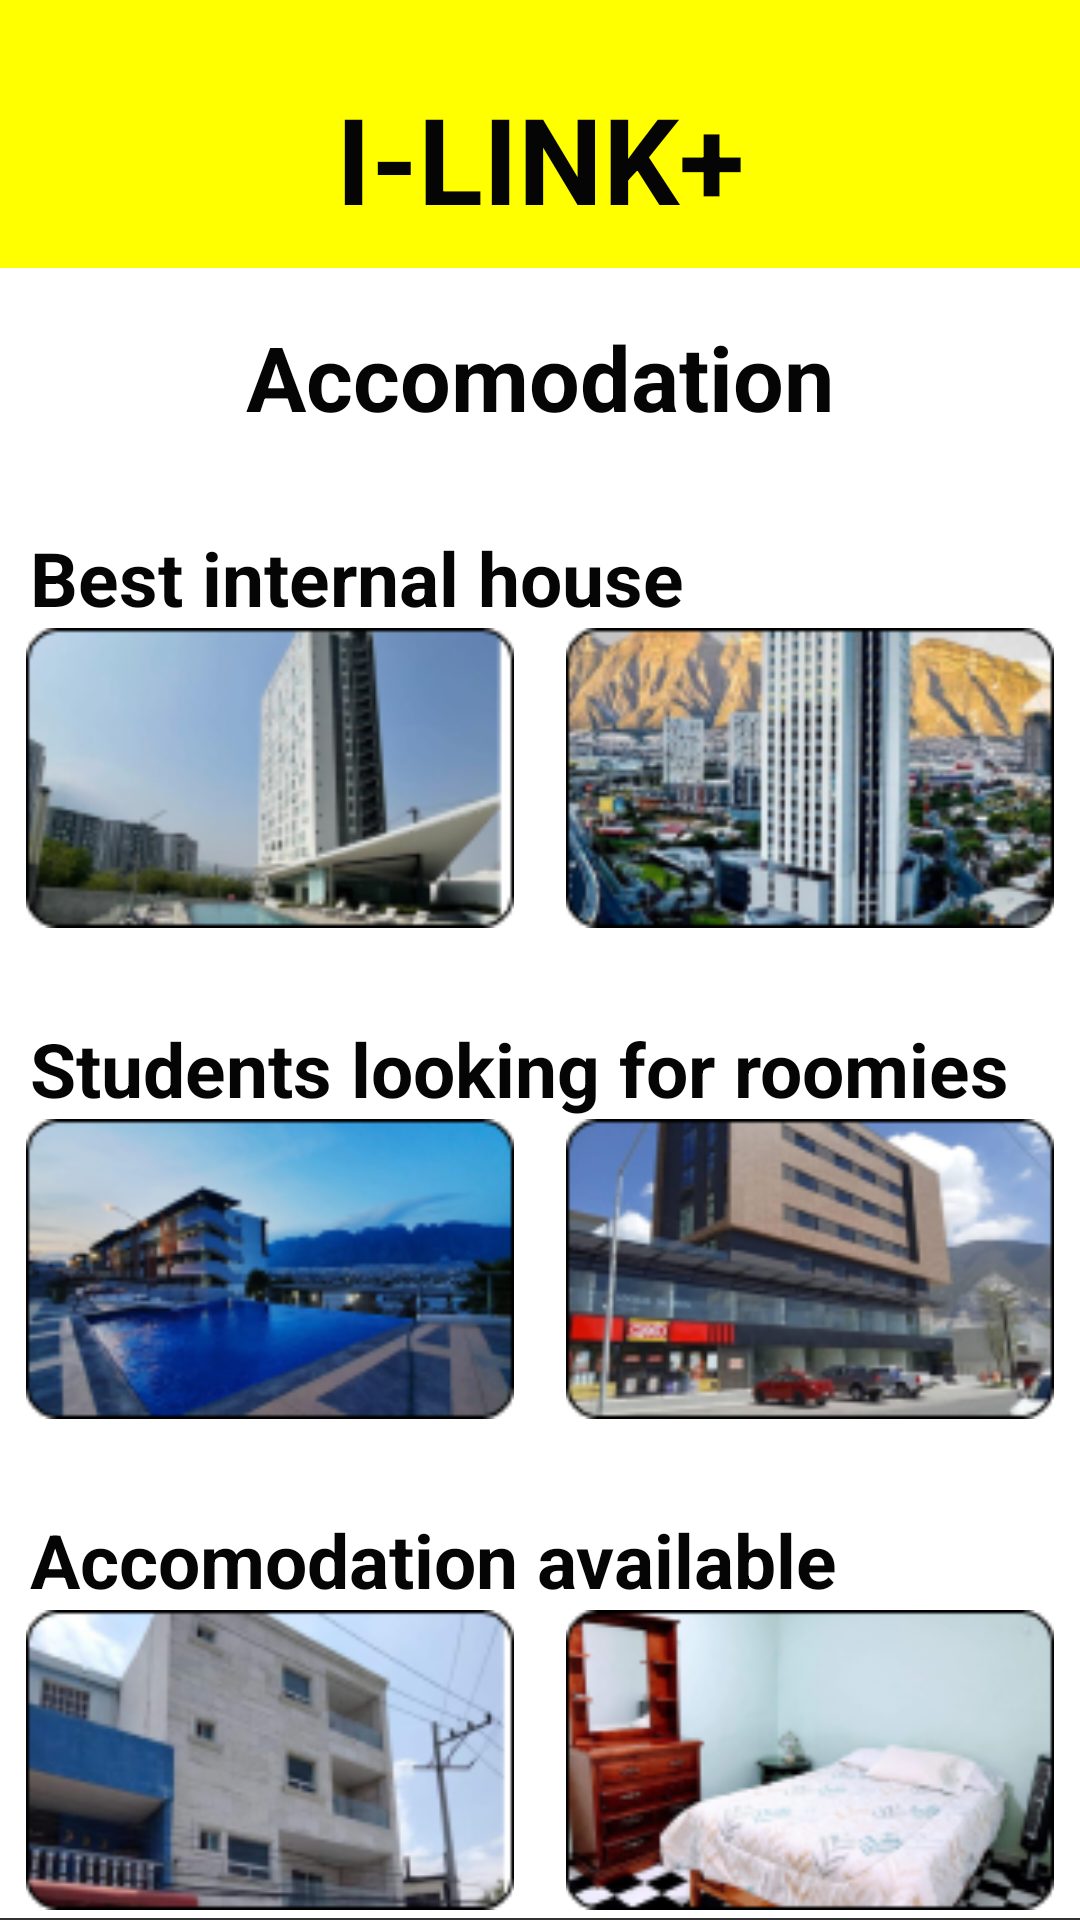

Layout XML and referenced resources for this Android screen:
<!-- AndroidManifest.xml: application theme Theme.ILINK -->
<!-- res/layout/fragment_accomodation.xml -->
<?xml version="1.0" encoding="utf-8"?>
<LinearLayout xmlns:android="http://schemas.android.com/apk/res/android"
    xmlns:app="http://schemas.android.com/apk/res-auto"
    android:layout_width="match_parent"
    android:layout_height="match_parent"
    android:orientation="vertical">

    <LinearLayout
        android:layout_width="match_parent"
        android:layout_height="wrap_content"
        android:background="#FFFF00"
        android:orientation="vertical"
        android:padding="10dp">

        <TextView
            android:layout_width="wrap_content"
            android:layout_height="wrap_content"
            android:layout_gravity="center"
            android:layout_marginTop="16dp"
            android:gravity="center"
            android:text="I-LINK+"
            android:textColor="#050505"
            android:textSize="40sp"
            android:textStyle="bold" />
    </LinearLayout>

    <LinearLayout
        android:layout_width="match_parent"
        android:layout_height="550dp"
        android:orientation="vertical">

        <TextView
            android:layout_width="wrap_content"
            android:layout_height="wrap_content"
            android:layout_gravity="center"
            android:layout_marginTop="16dp"
            android:gravity="center"
            android:text="Accomodation"
            android:textColor="#050505"
            android:textSize="30sp"
            android:textStyle="bold" />

        <LinearLayout
            android:layout_width="match_parent"
            android:layout_height="wrap_content"
            android:orientation="vertical"
            android:layout_marginTop="30dp">

            <TextView
                android:layout_width="wrap_content"
                android:layout_height="wrap_content"
                android:layout_gravity="left"
                android:gravity="left"
                android:text="Best internal house"
                android:layout_marginLeft="10dp"
                android:textColor="#050505"
                android:textSize="25sp"
                android:textStyle="bold" />

            <LinearLayout
                android:layout_width="match_parent"
                android:layout_height="wrap_content"
                android:orientation="horizontal">

                <ImageView
                    android:layout_width="60dp"
                    android:layout_height="100dp"
                    android:layout_weight="1"
                    app:srcCompat="@drawable/location1">
                </ImageView>

                <ImageView
                    android:layout_width="60dp"
                    android:layout_height="100dp"
                    android:layout_weight="1"
                    app:srcCompat="@drawable/location2">
                </ImageView>
            </LinearLayout>
    </LinearLayout>

    <LinearLayout
        android:layout_width="match_parent"
        android:layout_height="wrap_content"
        android:orientation="vertical"
        android:layout_marginTop="30dp">

        <TextView
            android:layout_width="wrap_content"
            android:layout_height="wrap_content"
            android:layout_gravity="left"
            android:gravity="left"
            android:text="Students looking for roomies"
            android:layout_marginLeft="10dp"
            android:textColor="#050505"
            android:textSize="25sp"
            android:textStyle="bold" />

        <LinearLayout
            android:layout_width="match_parent"
            android:layout_height="wrap_content"
            android:orientation="horizontal">

            <ImageView
                android:layout_width="60dp"
                android:layout_height="100dp"
                android:layout_weight="1"
                app:srcCompat="@drawable/location3">
            </ImageView>

            <ImageView
                android:layout_width="60dp"
                android:layout_height="100dp"
                android:layout_weight="1"
                app:srcCompat="@drawable/location4">
            </ImageView>
        </LinearLayout>
    </LinearLayout>

    <LinearLayout
        android:layout_width="match_parent"
        android:layout_height="wrap_content"
        android:orientation="vertical"
        android:layout_marginTop="30dp">

        <TextView
            android:layout_width="wrap_content"
            android:layout_height="wrap_content"
            android:layout_gravity="left"
            android:gravity="left"
            android:text="Accomodation available"
            android:layout_marginLeft="10dp"
            android:textColor="#050505"
            android:textSize="25sp"
            android:textStyle="bold" />
.

        <LinearLayout
            android:layout_width="match_parent"
            android:layout_height="wrap_content"
            android:orientation="horizontal">

            <ImageView
                android:layout_width="60dp"
                android:layout_height="100dp"
                android:layout_weight="1"
                app:srcCompat="@drawable/location5">
            </ImageView>

            <ImageView
                android:layout_width="60dp"
                android:layout_height="100dp"
                android:layout_weight="1"
                app:srcCompat="@drawable/location6">
            </ImageView>
            </LinearLayout>
        </LinearLayout>
    </LinearLayout>

    <LinearLayout
        android:layout_width="match_parent"
        android:layout_height="wrap_content"
        android:orientation="vertical"
        android:background="#333333">

        <ImageView
            android:layout_width="match_parent"
            android:layout_height="wrap_content"
            android:layout_marginTop="25dp"
            android:gravity="center_vertical"
            android:src="@drawable/navbar">

        </ImageView>
    </LinearLayout>
</LinearLayout>
<!-- resources referenced by this layout -->
<resources>
  <!-- drawable location1: png bitmap (drawable, 28333 bytes) -->
  <!-- drawable location2: png bitmap (drawable, 40438 bytes) -->
  <!-- drawable location3: png bitmap (drawable, 34466 bytes) -->
  <!-- drawable location4: png bitmap (drawable, 35399 bytes) -->
  <!-- drawable location5: png bitmap (drawable, 31279 bytes) -->
  <!-- drawable location6: png bitmap (drawable, 29373 bytes) -->
  <!-- drawable navbar: png bitmap (drawable, 7943 bytes) -->
  <style name="Theme.ILINK" parent="Theme.MaterialComponents.DayNight.DarkActionBar">
          
          <item name="colorPrimary">@color/purple_500</item>
          <item name="colorPrimaryVariant">@color/purple_700</item>
          <item name="colorOnPrimary">@color/white</item>
          
          <item name="colorSecondary">@color/teal_200</item>
          <item name="colorSecondaryVariant">@color/teal_700</item>
          <item name="colorOnSecondary">@color/black</item>
          
          <item name="android:statusBarColor">?attr/colorPrimaryVariant</item>
          
      </style>
  <!-- not gathered from this repository: default colours our renderer supplied (Android Studio template values) -->
  <color name="purple_500">#FF6200EE</color>
  <color name="purple_700">#FF3700B3</color>
  <color name="teal_200">#FF03DAC5</color>
  <color name="teal_700">#FF018786</color>
  <color name="black">#FF000000</color>
  <color name="white">#FFFFFFFF</color>
</resources>
